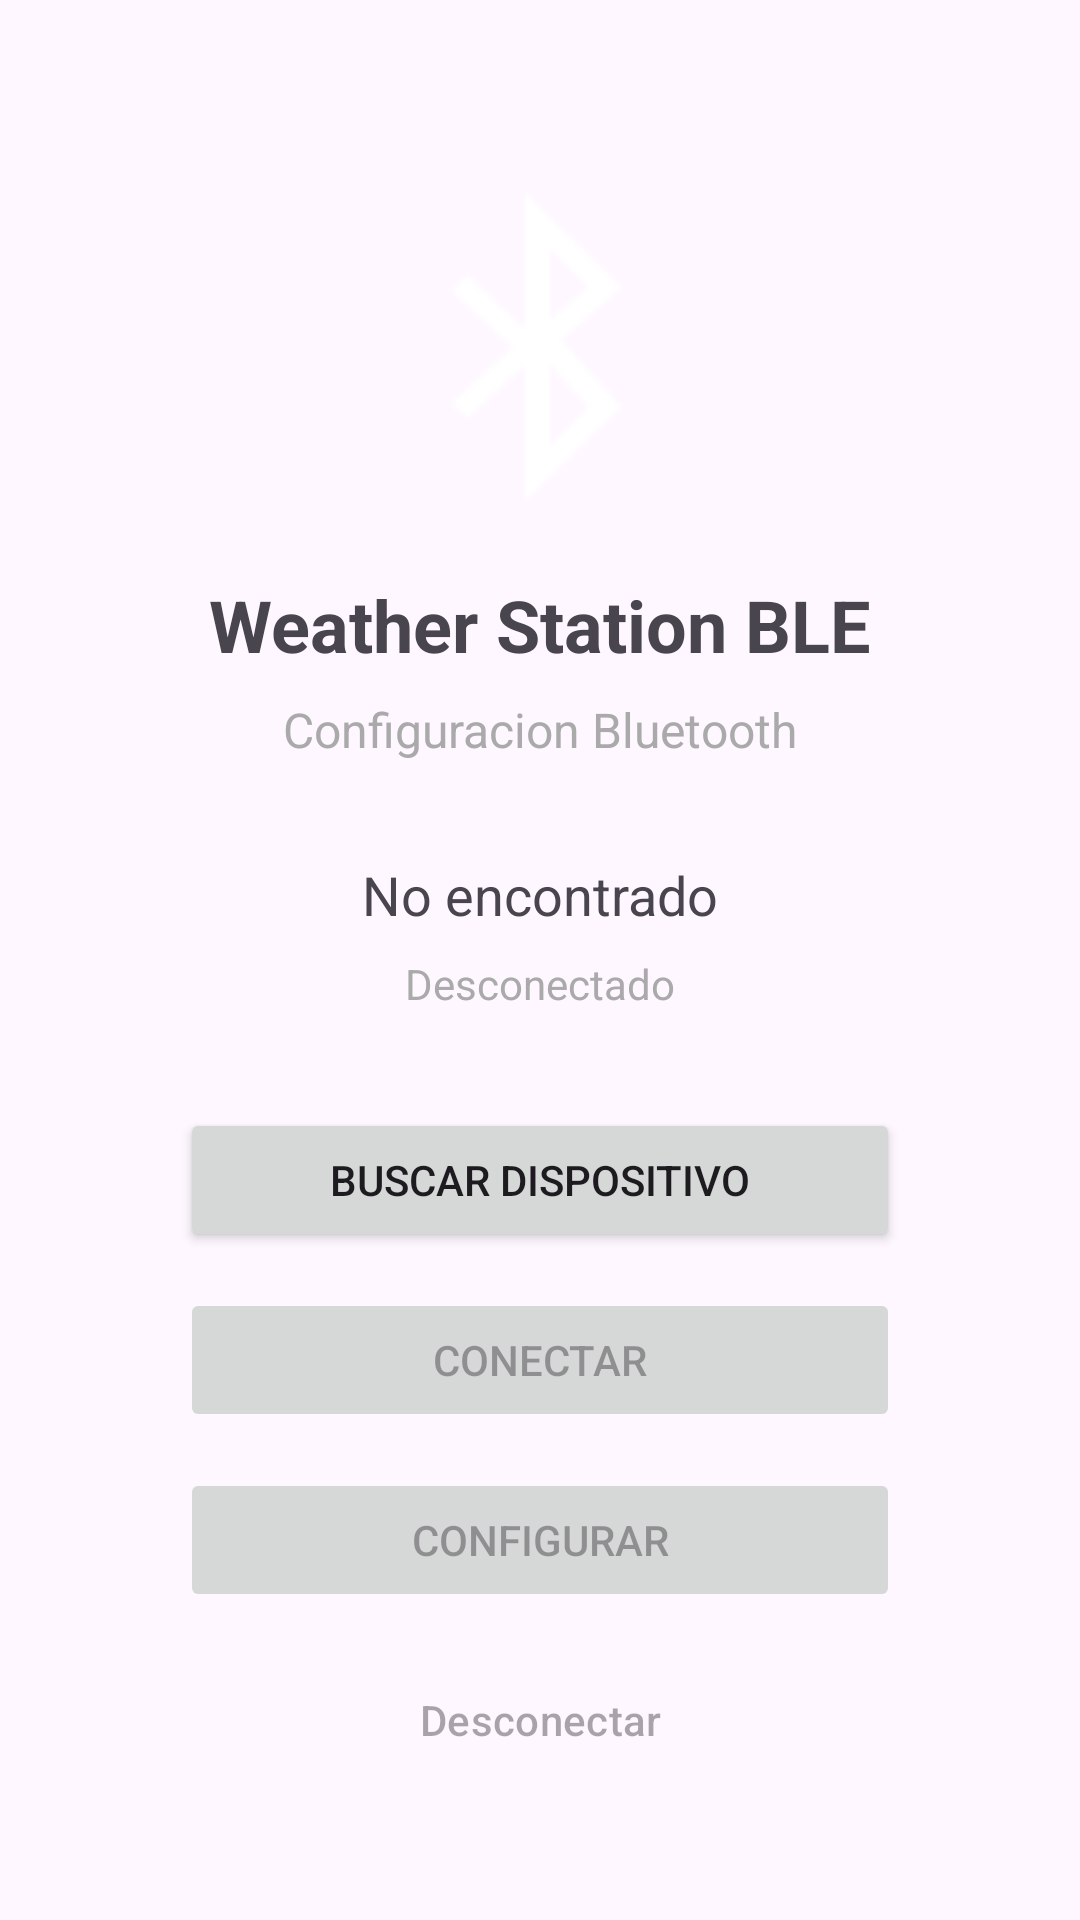

This screen was rendered from an Android layout file. Write that file and the resources it references.
<!-- AndroidManifest.xml: activity theme Theme.WeatherStationBLE -->
<!-- res/layout/activity_main.xml -->
<?xml version="1.0" encoding="utf-8"?>
<LinearLayout xmlns:android="http://schemas.android.com/apk/res/android"
    android:layout_width="match_parent"
    android:layout_height="match_parent"
    android:orientation="vertical"
    android:padding="24dp"
    android:gravity="center_horizontal">

    <ImageView
        android:layout_width="120dp"
        android:layout_height="120dp"
        android:src="@android:drawable/stat_sys_data_bluetooth"
        android:layout_marginTop="32dp"
        android:layout_marginBottom="16dp" />

    <TextView
        android:layout_width="wrap_content"
        android:layout_height="wrap_content"
        android:text="Weather Station BLE"
        android:textSize="24sp"
        android:textStyle="bold"
        android:layout_marginBottom="8dp" />

    <TextView
        android:layout_width="wrap_content"
        android:layout_height="wrap_content"
        android:text="Configuracion Bluetooth"
        android:textSize="16sp"
        android:textColor="@android:color/darker_gray"
        android:layout_marginBottom="32dp" />

    <TextView
        android:id="@+id/tvDeviceName"
        android:layout_width="wrap_content"
        android:layout_height="wrap_content"
        android:text="No encontrado"
        android:textSize="18sp"
        android:layout_marginBottom="8dp" />

    <TextView
        android:id="@+id/tvStatus"
        android:layout_width="wrap_content"
        android:layout_height="wrap_content"
        android:text="Desconectado"
        android:textColor="@android:color/darker_gray"
        android:layout_marginBottom="32dp" />

    <Button
        android:id="@+id/btnScan"
        android:layout_width="240dp"
        android:layout_height="wrap_content"
        android:text="Buscar Dispositivo"
        android:layout_marginBottom="12dp" />

    <Button
        android:id="@+id/btnConnect"
        android:layout_width="240dp"
        android:layout_height="wrap_content"
        android:text="Conectar"
        android:enabled="false"
        android:layout_marginBottom="12dp" />

    <Button
        android:id="@+id/btnConfigure"
        android:layout_width="240dp"
        android:layout_height="wrap_content"
        android:text="Configurar"
        android:enabled="false"
        android:layout_marginBottom="12dp" />

    <Button
        android:id="@+id/btnDisconnect"
        android:layout_width="240dp"
        android:layout_height="wrap_content"
        android:text="Desconectar"
        android:enabled="false"
        style="@style/Widget.Material3.Button.OutlinedButton" />

</LinearLayout>
<!-- resources referenced by this layout -->
<resources>
  <style name="Theme.WeatherStationBLE" parent="Theme.Material3.Light.NoActionBar">
          <item name="colorPrimary">#1976D2</item>
          <item name="colorPrimaryVariant">#1565C0</item>
          <item name="colorOnPrimary">@android:color/white</item>
          <item name="colorSecondary">#03DAC6</item>
          <item name="colorOnSecondary">@android:color/black</item>
          <item name="android:statusBarColor">?attr/colorPrimaryVariant</item>
      </style>
</resources>
